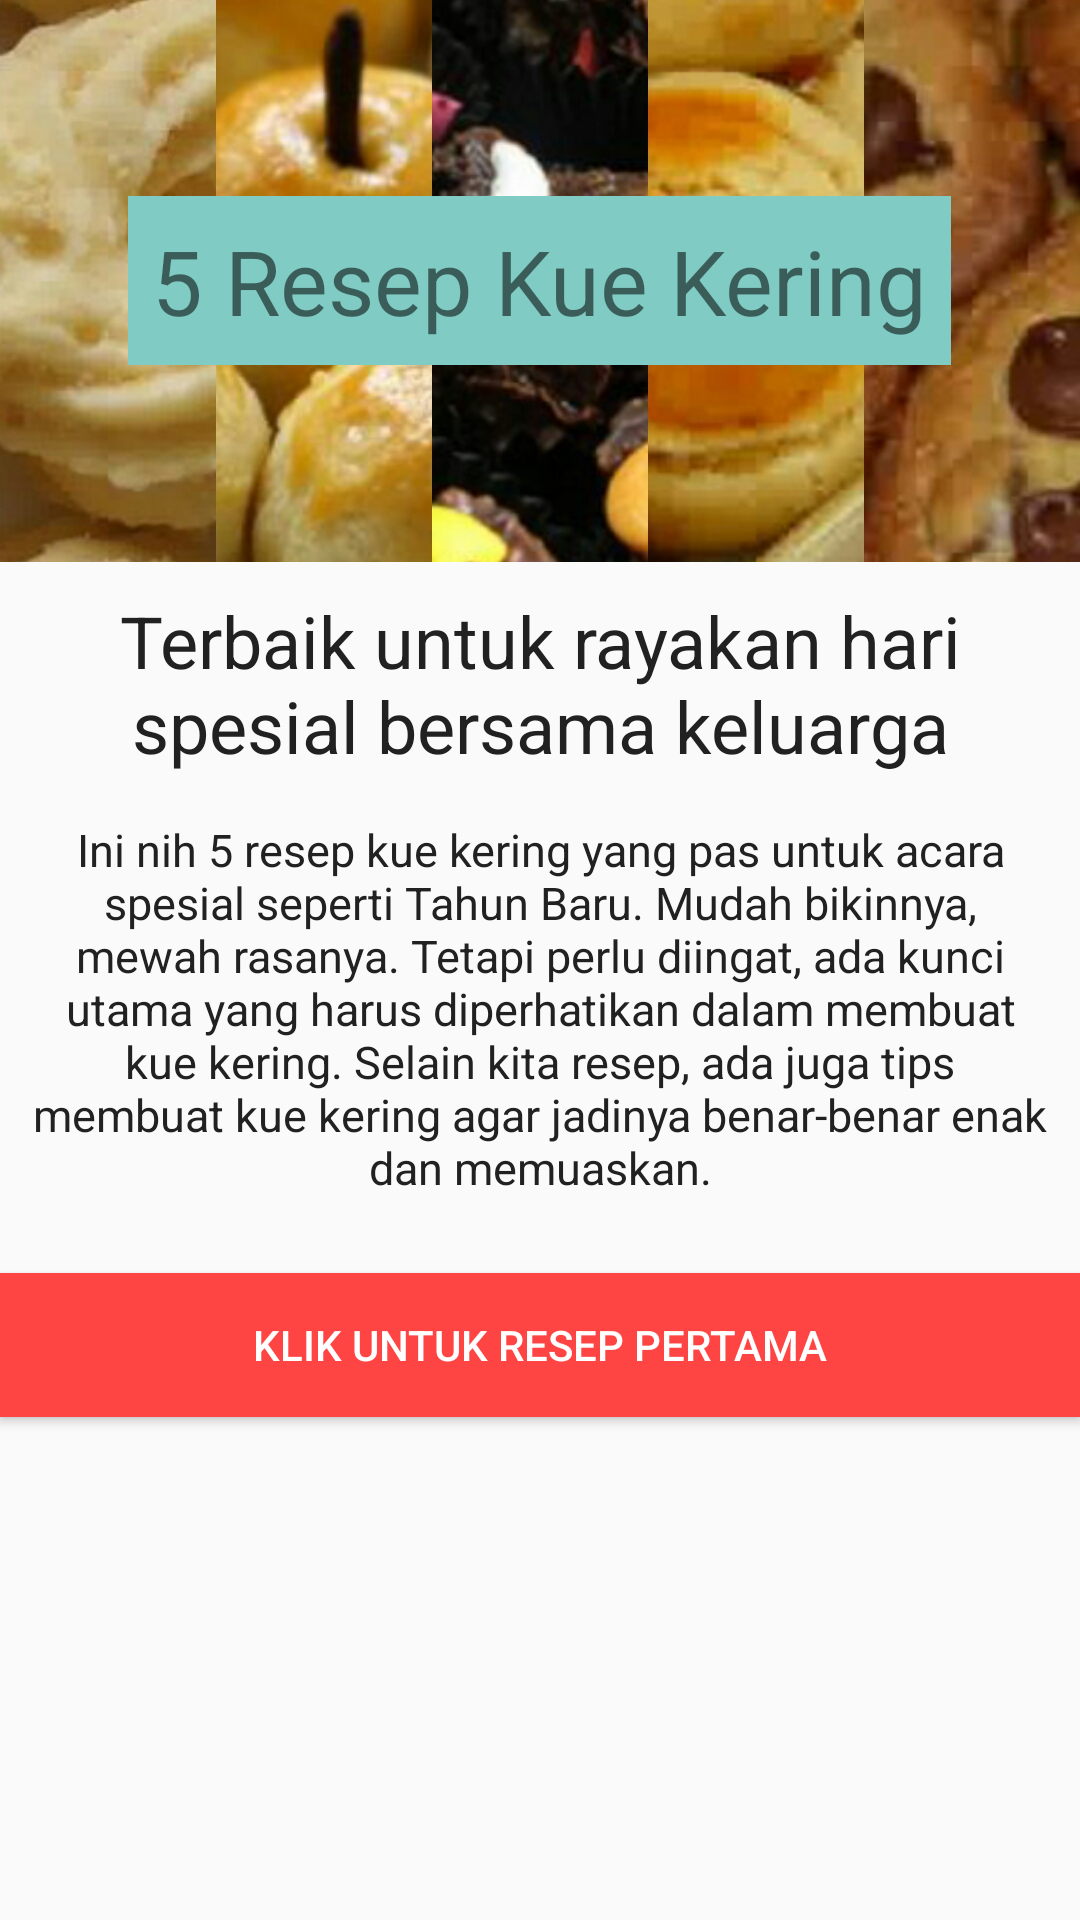

Layout XML and referenced resources for this Android screen:
<!-- AndroidManifest.xml: application theme AppTheme -->
<!-- res/layout/activity_main.xml -->
<LinearLayout xmlns:android="http://schemas.android.com/apk/res/android"
    xmlns:tools="http://schemas.android.com/tools"
    android:layout_width="match_parent"
    android:layout_height="match_parent"
    android:paddingBottom="@dimen/activity_vertical_margin"
    tools:context=".MainActivity"
    android:orientation="vertical">
    <FrameLayout
        android:id="@+id/anuan"
        android:layout_width="match_parent"
        android:layout_height="wrap_content">
        <ImageView
            android:layout_width="match_parent"
            android:layout_height="wrap_content"
            android:src="@drawable/pixlr"
            android:adjustViewBounds="true"/>
        <TextView
            android:layout_width="wrap_content"
            android:layout_height="wrap_content"
            android:textSize="30dp"
            android:text="5 Resep Kue Kering"
            android:padding="8dp"
            android:layout_margin="8dp"
            android:background="@color/primary_light"
            android:layout_gravity="center"/>
    </FrameLayout>

    <LinearLayout
        android:layout_width="match_parent"
        android:layout_height="wrap_content"
        android:orientation="vertical"
        android:padding="10dp"
        android:layout_below="@+id/anuan">
        <TextView
            android:layout_width="match_parent"
            android:layout_height="wrap_content"
            android:textSize="24sp"
            android:gravity="center"
            android:textColor="@color/primary_text"
            android:text="Terbaik untuk rayakan hari spesial bersama keluarga"/>
        <TextView
            android:layout_width="match_parent"
            android:layout_height="wrap_content"
            android:text="Ini nih 5 resep kue kering yang pas untuk acara spesial seperti Tahun Baru. Mudah bikinnya, mewah rasanya. Tetapi perlu diingat, ada kunci utama yang harus diperhatikan dalam membuat kue kering. Selain kita resep, ada juga tips membuat kue kering agar jadinya benar-benar enak dan memuaskan."
            android:textSize="15sp"
            android:gravity="center"
            android:layout_marginTop="15dp"
            android:layout_marginBottom="15dp"
            android:textStyle="normal"
            android:textColor="@color/primary_text"/>

    </LinearLayout>

    <Button
        android:layout_width="match_parent"
        android:layout_height="wrap_content"
        android:text="Klik untuk resep pertama"
        android:onClick="goResep"
        android:background="@android:color/holo_red_light"
        android:textColor="@android:color/white"
        android:id="@+id/button" />


</LinearLayout>
<!-- resources referenced by this layout -->
<resources>
  <color name="primary_light">#80CBC4</color>
  <color name="primary_text">#212121</color>
  <!-- drawable pixlr: jpg bitmap (drawable, 319863 bytes) -->
  <style name="AppTheme" parent="Theme.AppCompat.Light.DarkActionBar">
          <item name="colorPrimary">@color/primary</item>
          <item name="colorPrimaryDark">@color/primary_dark</item>
          <item name="colorAccent">@color/accent</item>
      </style>
  <color name="primary">#009688</color>
  <color name="primary_dark">#00695C</color>
  <color name="accent">#03A9F4</color>
</resources>
